Run: headless pygame with SDL's dummy video driver; simulated clock (each Clock.tick advances the game by its frame time, no real sleeping); random seed 0; keys injected as events and as key.get_pressed() state; mouse plan: one left click at the window centre at the start of phase 2, then a move to the lower-right quarter at the start of phase 3.
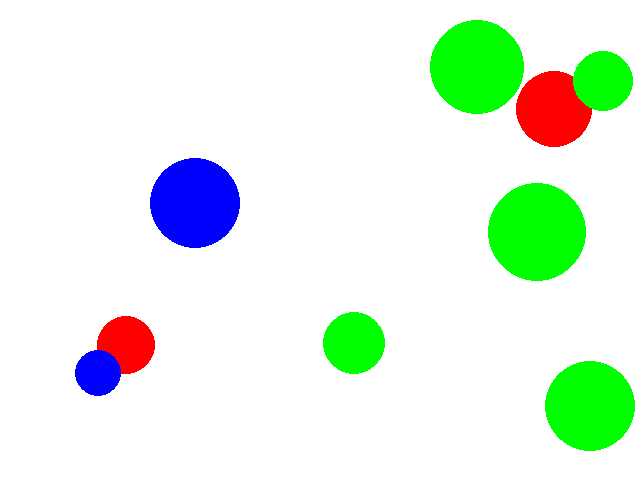
Frame 1 of 4 · flips 1–60 · no input
Frame 2 of 4 · flips 61–180 · clicked the window centre · tapped SPACE, RETURN · held RIGHT (→), D · screen unchanged from frame 1, image omitted
Frame 3 of 4 · flips 181–300 · moved the mouse to the lower-right quarter · held DOWN (↓), S · screen unchanged from frame 2, image omitted
Frame 4 of 4 · flips 301–420 · held LEFT (←), A, UP (↑), W · screen unchanged from frame 3, image omitted

The pygame program that drew these frames:

import pygame
import sys
from pygame.locals import *
import math
import random

# Set up the constants
WHITE = (255, 255, 255)
WINDOW_WIDTH = 640
WINDOW_HEIGHT = 480
FRAMES_PER_SECOND = 30
N_SHAPES = 10
FIRST_SHAPE = 'first'
SECOND_SHAPE = 'second'

RED = (255, 0, 0)
GREEN = (0, 255, 0)
BLUE = (0, 0, 255)

# Set up the window
pygame.init()
window = pygame.display.set_mode((WINDOW_WIDTH, WINDOW_HEIGHT), 0, 32)
clock = pygame.time.Clock()

class Circle:
    def __init__(self, surface):
        self.surface = surface
        self.radius = random.randint(20, 50)  # Random radius between 20 and 50
        self.color = random.choice((RED, GREEN, BLUE))
        self.x = random.randint(0, WINDOW_WIDTH - 2 * self.radius)  # Random x position within window
        self.y = random.randint(0, WINDOW_HEIGHT - 2 * self.radius)  # Random y position within window

    def draw(self):
        pygame.draw.circle(self.surface, self.color, (self.x + self.radius, self.y + self.radius), self.radius, 0)

    def clickedInside(self, pos):
        return math.sqrt((pos[0] - (self.x + self.radius))**2 + (pos[1] - (self.y + self.radius))**2) <= self.radius

shapesList = []
for i in range(N_SHAPES):
    shape = Circle(window)
    shapesList.append(shape)

whichShape = FIRST_SHAPE

# Main loop
while True:
    for event in pygame.event.get():
        if event.type == QUIT:
            pygame.quit()
            sys.exit()

        if event.type == MOUSEBUTTONDOWN:
            for shape in shapesList:
                if shape.clickedInside(event.pos):
                    print('Clicked on', whichShape, 'shape.')

                    if whichShape == FIRST_SHAPE:
                        firstShape = shape
                        whichShape = SECOND_SHAPE

                    elif whichShape == SECOND_SHAPE:
                        secondShape = shape
                        # User has chosen 2 shapes, let's compare
                        if firstShape.radius == secondShape.radius:
                            print('Shapes are the same size.')
                        elif firstShape.radius < secondShape.radius:
                            print('First shape is smaller than second shape.')
                        else:
                            print('First shape is larger than second shape.')
                        whichShape = FIRST_SHAPE

    # Clear the window and draw all shapes
    window.fill(WHITE)
    for shape in shapesList:
        shape.draw()

    pygame.display.update()
    clock.tick(FRAMES_PER_SECOND)
